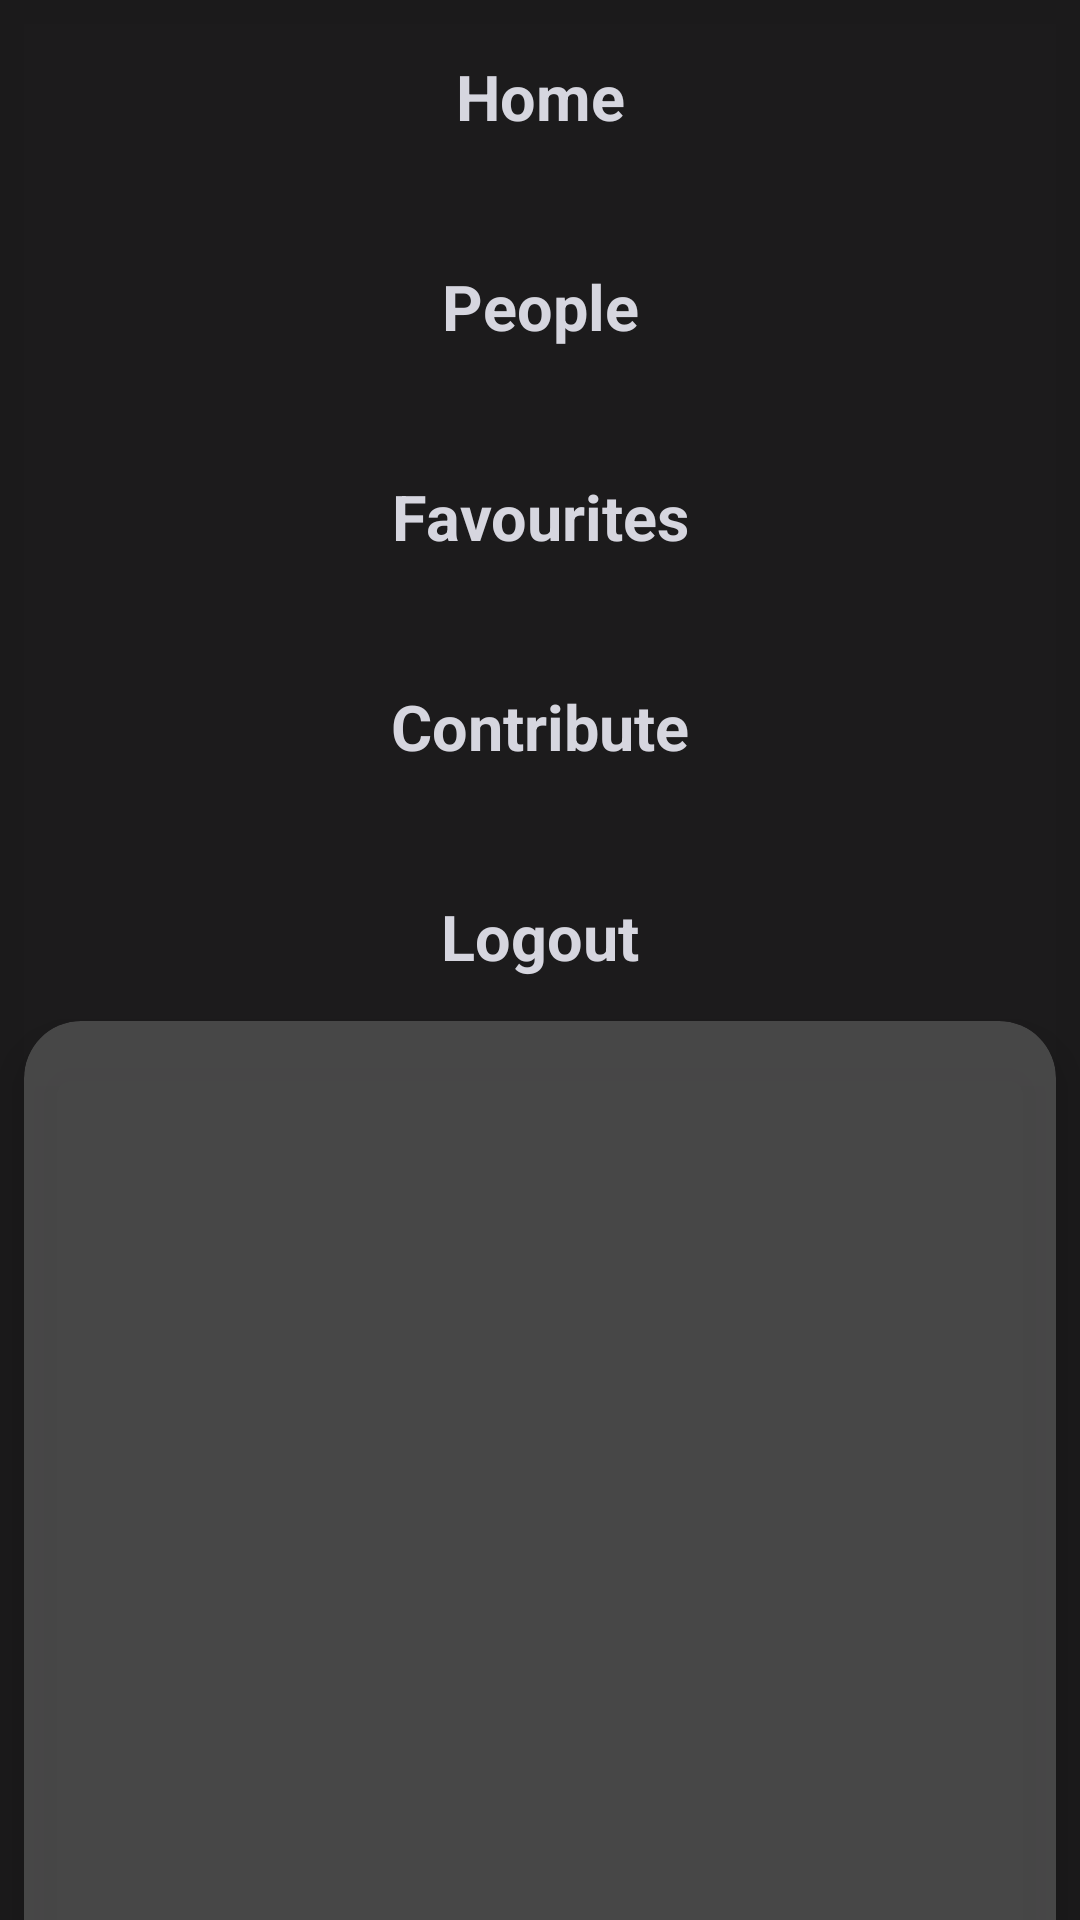

Android layout source for this screen:
<!-- AndroidManifest.xml: application theme AppTheme -->
<!-- res/layout/activity_dashboard.xml -->
<?xml version="1.0" encoding="utf-8"?>
<androidx.coordinatorlayout.widget.CoordinatorLayout
    xmlns:android="http://schemas.android.com/apk/res/android"
    xmlns:app="http://schemas.android.com/apk/res-auto"
    xmlns:tools="http://schemas.android.com/tools"
    android:layout_width="match_parent"
    android:layout_height="match_parent"
    android:background="#EE1C1B1C"
    tools:context=".Dashboard">






<com.google.android.material.appbar.AppBarLayout
    android:layout_width="match_parent"
    android:layout_height="370dp"
    android:id="@+id/appbar_layout">

    <com.google.android.material.appbar.CollapsingToolbarLayout
        android:layout_width="match_parent"
        android:layout_height="match_parent"
        android:background="#EE1C1B1C"
        app:layout_scrollFlags="scroll|exitUntilCollapsed|snapMargins">





            <LinearLayout
                android:layout_width="match_parent"
                android:layout_height="match_parent"
                android:orientation="vertical"
                android:gravity="center_horizontal"
                android:layout_gravity="center_horizontal"
                android:background="#EE1C1B1C"
                android:layout_marginTop="35dp"
                app:layout_collapseMode="parallax"
                android:layout_margin="8dp">

                <TextView
                    android:layout_width="match_parent"
                    android:layout_height="50dp"
                    android:layout_marginVertical="10dp"
                    android:gravity="center_horizontal"
                    android:letterSpacing=".0001"
                    android:text="Home"
                    android:textAlignment="center"
                    android:textColor="#D6D6DF"
                    android:textSize="21sp"
                    android:textStyle="bold">

                </TextView>

                <TextView
                    android:layout_width="match_parent"
                    android:layout_height="50dp"
                    android:text="People"
                    android:textSize="21sp"
                    android:letterSpacing=".0001"
                    android:layout_marginVertical="10dp"
                    android:textStyle="bold"
                    android:id="@+id/people"
                    android:textAlignment="center"
                    android:textColor="#D6D6DF"
                    android:gravity="center_horizontal">

                </TextView>
                <TextView
                    android:layout_width="match_parent"
                    android:layout_height="50dp"
                    android:text="Favourites"
                    android:textSize="21sp"
                    android:layout_marginVertical="10dp"
                    android:letterSpacing=".0001"
                    android:textStyle="bold"
                    android:id="@+id/favorites"
                    android:textAlignment="center"
                    android:textColor="#D6D6DF"
                    android:gravity="center_horizontal">
                </TextView>
                <TextView
                    android:layout_width="match_parent"
                    android:layout_height="50dp"
                    android:text="Contribute"
                    android:textSize="21sp"
                    android:id="@+id/form_contribute"
                    android:layout_marginVertical="10dp"
                    android:letterSpacing=".0001"
                    android:textStyle="bold"
                    android:textAlignment="center"
                    android:textColor="#D6D6DF"
                    android:gravity="center_horizontal">
                </TextView>
                <TextView
                    android:layout_width="match_parent"
                    android:layout_height="50dp"
                    android:text="Logout"
                    android:layout_marginVertical="10dp"
                    android:letterSpacing=".0001"
                    android:textSize="21sp"
                    android:textStyle="bold"
                    android:id="@+id/logout"
                    android:textAlignment="center"
                    android:textColor="#D6D6DF"
                    android:gravity="center_horizontal">
                </TextView>
            </LinearLayout>

    </com.google.android.material.appbar.CollapsingToolbarLayout>
</com.google.android.material.appbar.AppBarLayout>

















    <androidx.cardview.widget.CardView
        android:layout_width="match_parent"
        android:layout_height="match_parent"
        app:cardElevation="8dp"
        android:layout_marginHorizontal="8dp"
        app:cardCornerRadius="19dp"
        android:id="@+id/card_view"
        android:layout_marginTop="-30dp"
        app:layout_behavior="@string/appbar_scrolling_view_behavior"
        app:cardBackgroundColor="#EE4A4A4A"
        >

    <androidx.recyclerview.widget.RecyclerView
        android:layout_width="match_parent"
        android:layout_height="match_parent"
        android:layout_marginTop="26dp"
        android:layoutAnimation="@anim/layout_anim"
        android:id="@+id/recycler_view">
    </androidx.recyclerview.widget.RecyclerView>

    </androidx.cardview.widget.CardView>



</androidx.coordinatorlayout.widget.CoordinatorLayout>
<!-- resources referenced by this layout -->
<resources>
  <style name="AppTheme" parent="Theme.MaterialComponents.NoActionBar">
          
          <item name="colorPrimary">@color/colorPrimary</item>
          <item name="colorPrimaryDark">@color/colorPrimaryDark</item>
          <item name="colorAccent">@color/colorAccent</item>
          <item name="statusBarScrim">@color/light_blue_400</item>
      </style>
  <color name="colorPrimary">#6200EE</color>
  <color name="colorPrimaryDark">#3700B3</color>
  <color name="colorAccent">#03DAC5</color>
  <color name="light_blue_400">#FF29B6F6</color>
</resources>
